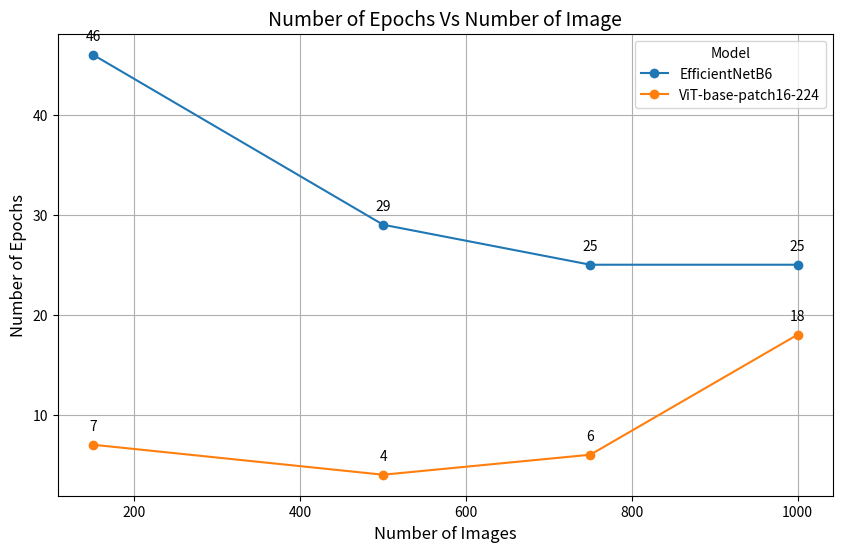

Source code (Python):
import pandas as pd
import matplotlib.pyplot as plt

# Data
data = {
    "Model": ["EfficientNetB6", "EfficientNetB6","EfficientNetB6","EfficientNetB6",
               "ViT-base-patch16-224", "ViT-base-patch16-224", "ViT-base-patch16-224", "ViT-base-patch16-224"],
    "Images_Count": [150, 500, 750, 1000, 150, 500, 750, 1000],
    "Number_Of_Eppochs": [46, 29, 25, 25, 7, 4, 6, 18]
}
df = pd.DataFrame(data)

# Plot
plt.figure(figsize=(10, 6))

# Iterate through models and plot each
for model in df["Model"].unique():
    subset = df[df["Model"] == model]
    plt.plot(
        subset["Images_Count"], 
        subset["Number_Of_Eppochs"], 
        marker="o", 
        label=model
    )
    # Add annotations for each point
    for i in range(len(subset)):
        x = subset["Images_Count"].iloc[i]
        y = subset["Number_Of_Eppochs"].iloc[i]
        plt.annotate(
            y,  # Add the accuracy value as text
            (x, y),  # Position of the annotation
            textcoords="offset points", 
            xytext=(0, 10),  # Offset to avoid overlapping the point
            ha="center",
            fontsize=10,
            color="black"
        )

# Formatting
plt.title("Number of Epochs Vs Number of Image", fontsize=14)
plt.xlabel("Number of Images", fontsize=12)
plt.ylabel("Number of Epochs", fontsize=12)
plt.legend(title="Model")
plt.grid(True)

# Save or Show
plt.savefig("number_of_epochs.png", dpi=300)  # Save the figure